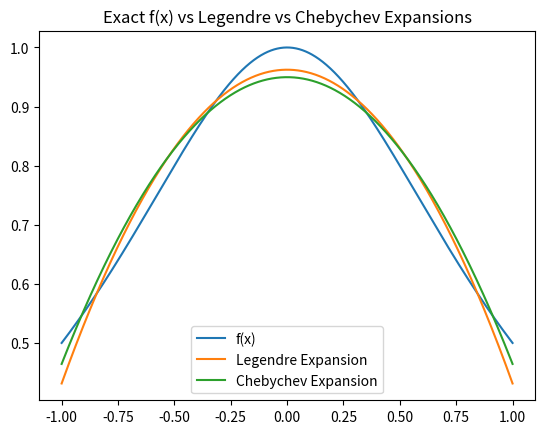
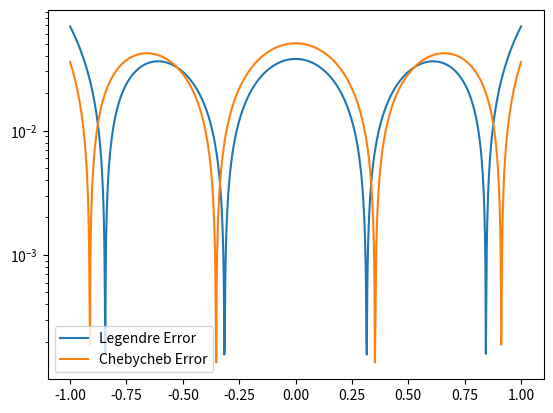

Generate these figures, in order, with matplotlib:
import matplotlib.pyplot as plt
import numpy as np
import math
from scipy.integrate import quad

def eval_legendre(n, x):
    """
    Evaluates Legendre polynomials up to order n at a given x using three term recursion.
    Returns an array of length n+1 containing the values of the polynomials.
    """
    p = np.zeros(n+1)
    p[0] = 1
    if n > 0:
        p[1] = x

    for i in range(1, n):
        p[i+1] = ((2*i + 1) * x * p[i] - i * p[i - 1]) / (i + 1)
    
    return p

def eval_chebychev(n, x):
    """
    Evaluates Chebyshev polynomials up to order n at a given x using three term recursion.
    Returns an array of length n+1 containing the values of the polynomials.
    """   
    T = np.zeros(n+1)
    T[0] = 1

    if n > 0:
        T[1] = x

    for i in range(1, n):
        T[i+1] = 2*x*T[i] - T[i-1]

    return T

def coefficient(f, phi_j, phi_j_sq, w, a, b):
    num_integrand = lambda x: phi_j(x) * f(x) * w(x)
    numerator, err = quad(num_integrand, a, b)

    denom_integrand = lambda x: phi_j_sq(x) * w(x)
    denominator, err = quad(denom_integrand, a, b)

    return numerator / denominator

def eval_legendre_expansion(f, a, b, w, n, x):
    """
    Evaluates the Legendre polynomial expansion of f at point x over [a, b] with order n.
    """
    p = eval_legendre(n, x)
    pval = 0.0

    for j in range(n+1):
        phi_j = lambda x: eval_legendre(j, x)[j]
        phi_j_sq = lambda x: phi_j(x) ** 2

        aj = coefficient(f, phi_j, phi_j_sq, w, a, b)
        
        pval += aj*p[j]

    return pval

def eval_chebychev_expansion(f, a, b, w, n, x):
    """
    Evaluates the Legendre polynomial expansion of f at point x over [a, b] with order n.
    """
    p = eval_chebychev(n, x)
    pval = 0.0

    for j in range(n+1):
        phi_j = lambda x: eval_chebychev(j, x)[j]
        phi_j_sq = lambda x: phi_j(x) ** 2

        aj = coefficient(f, phi_j, phi_j_sq, w, a, b)
        
        pval += aj*p[j]

    return pval

def driver():
    f = lambda x: 1 / (1+x**2)  
    a, b = -1, 1              
    w = lambda x: 1.0       
    w2 = lambda x: 1/np.sqrt(1-x**2)   
    n = 3                      
    N = 1000                   

    xeval = np.linspace(a, b, N+1)
    pval_leg = np.array([eval_legendre_expansion(f, a, b, w, n, x) for x in xeval])
    pval_cheb = np.array([eval_chebychev_expansion(f, a, b, w2, n, x) for x in xeval])
    fex = np.array([f(x) for x in xeval])

    plt.figure()
    plt.plot(xeval, fex, label='f(x)')
    plt.plot(xeval, pval_leg, label='Legendre Expansion')
    plt.plot(xeval, pval_cheb, label='Chebychev Expansion')
    plt.title("Exact f(x) vs Legendre vs Chebychev Expansions")
    plt.legend()
    plt.show()

    err_leg = np.abs(pval_leg - fex)
    err_cheb = np.abs(pval_cheb-fex)
    plt.figure()
    plt.semilogy(xeval, err_leg, label='Legendre Error')
    plt.semilogy(xeval, err_cheb, label='Chebycheb Error')
    plt.legend()
    plt.show()

driver()